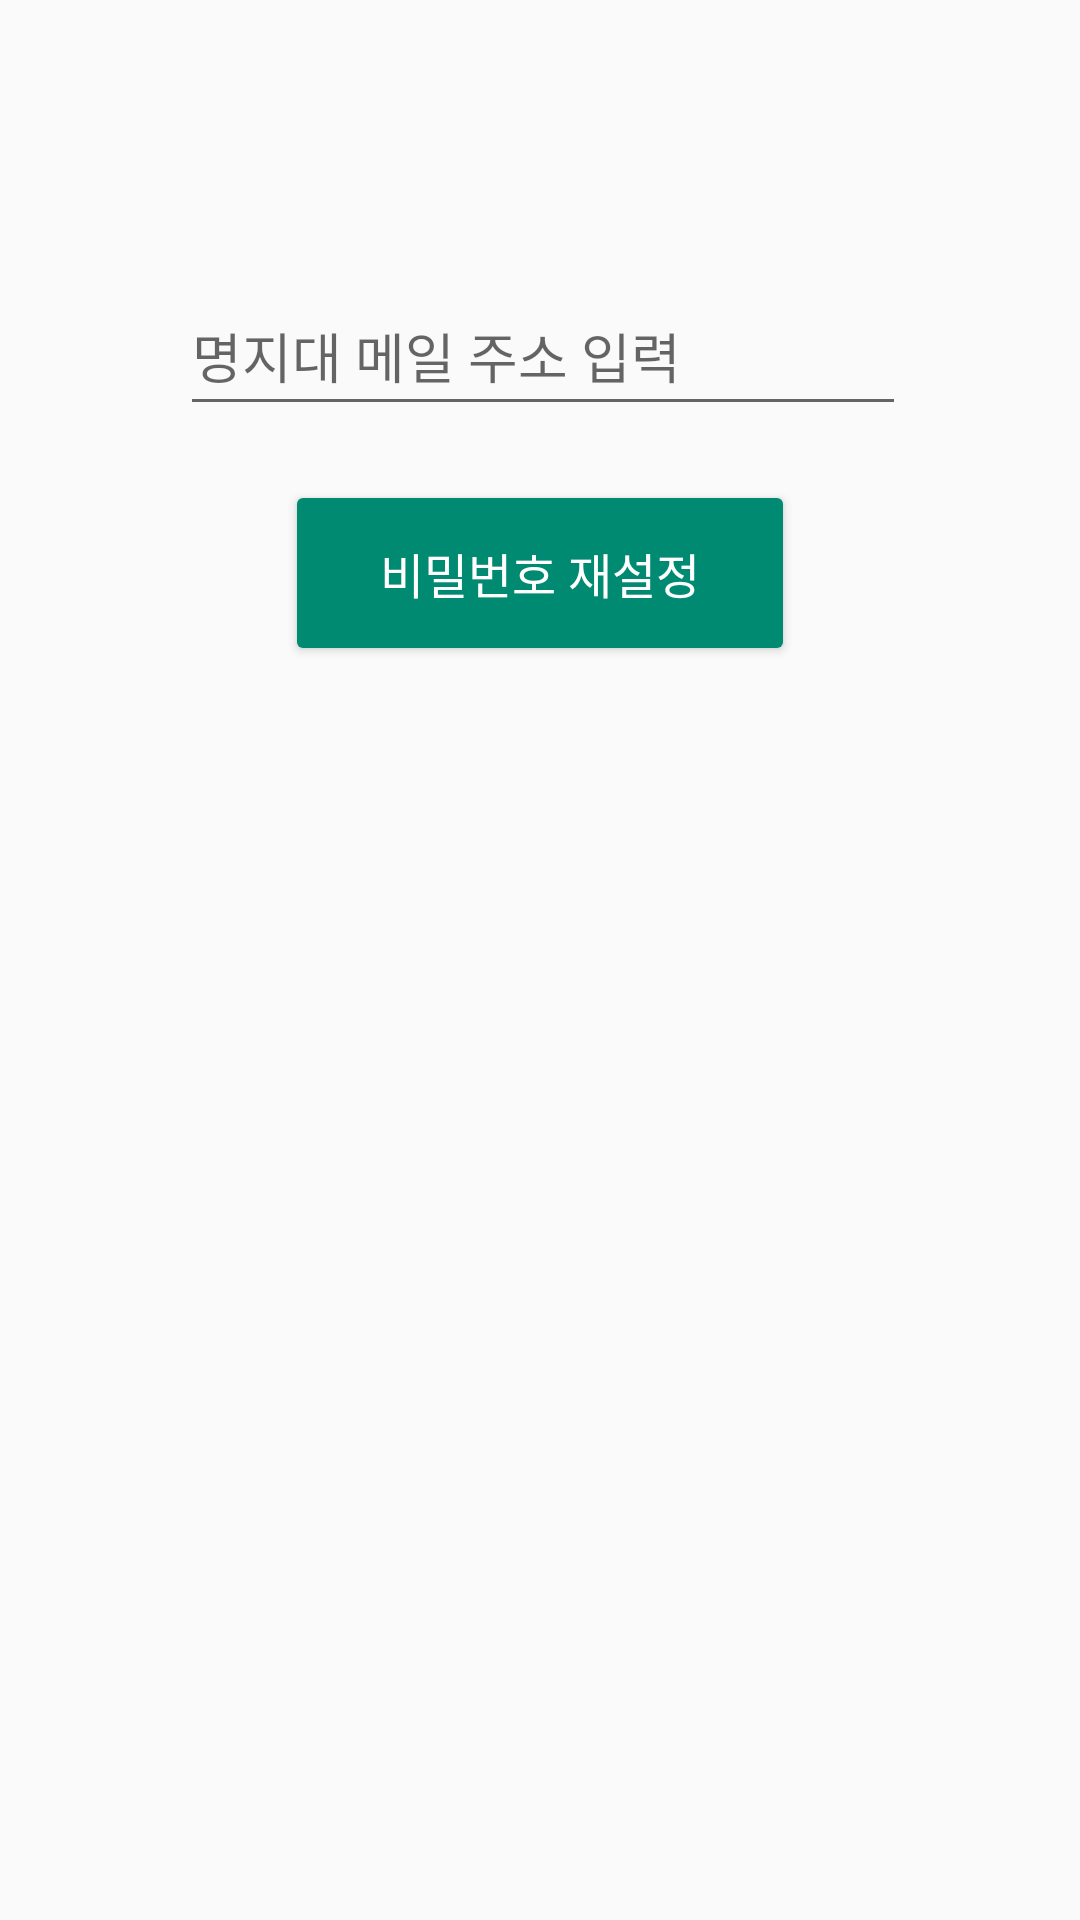

Android layout source for this screen:
<!-- AndroidManifest.xml: activity theme AppTheme.NoActionBar -->
<!-- res/layout/activity_reset_password.xml -->
<?xml version="1.0" encoding="utf-8"?>
<androidx.constraintlayout.widget.ConstraintLayout xmlns:android="http://schemas.android.com/apk/res/android"
    xmlns:app="http://schemas.android.com/apk/res-auto"
    xmlns:tools="http://schemas.android.com/tools"
    android:layout_width="match_parent"
    android:layout_height="match_parent"
    tools:context=".ResetPasswordActivity">

    <Button
        android:id="@+id/btn_reset_password"
        android:layout_width="170dp"
        android:layout_height="62dp"
        android:layout_marginBottom="400dp"
        android:backgroundTint="#008A71"
        android:text="@string/reset_password_button_text"
        android:textColor="@color/white"
        android:textSize="16sp"
        app:layout_constraintBottom_toBottomOf="parent"
        app:layout_constraintEnd_toEndOf="parent"
        app:layout_constraintStart_toStartOf="parent"
        app:layout_constraintTop_toBottomOf="@+id/et_email" />

    <EditText
        android:id="@+id/et_email"
        android:layout_width="242dp"
        android:layout_height="50dp"
        android:layout_marginStart="75dp"
        android:layout_marginTop="92dp"
        android:layout_marginEnd="75dp"
        android:ems="10"
        android:hint="명지대 메일 주소 입력"
        android:inputType="textEmailAddress"
        app:layout_constraintEnd_toEndOf="parent"
        app:layout_constraintHorizontal_bias="0.473"
        app:layout_constraintStart_toStartOf="parent"
        app:layout_constraintTop_toTopOf="parent" />
</androidx.constraintlayout.widget.ConstraintLayout>
<!-- resources referenced by this layout -->
<resources>
  <color name="white">#FFFFFFFF</color>
  <string name="reset_password_button_text">비밀번호 재설정</string>
  <style name="AppTheme.NoActionBar">
          <item name="windowActionBar">false</item>
          <item name="windowNoTitle">true</item>
      </style>
</resources>
